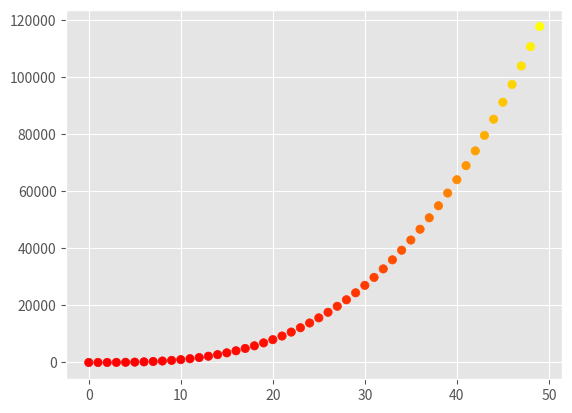

Source code (Python):
import matplotlib.pyplot as plt

x_values = range(50)
y_values = [x**3 for x in x_values]

plt.style.use('ggplot')
fig, ax = plt.subplots()

ax.scatter(x_values, y_values, c=y_values, cmap=plt.cm.autumn)

plt.show()